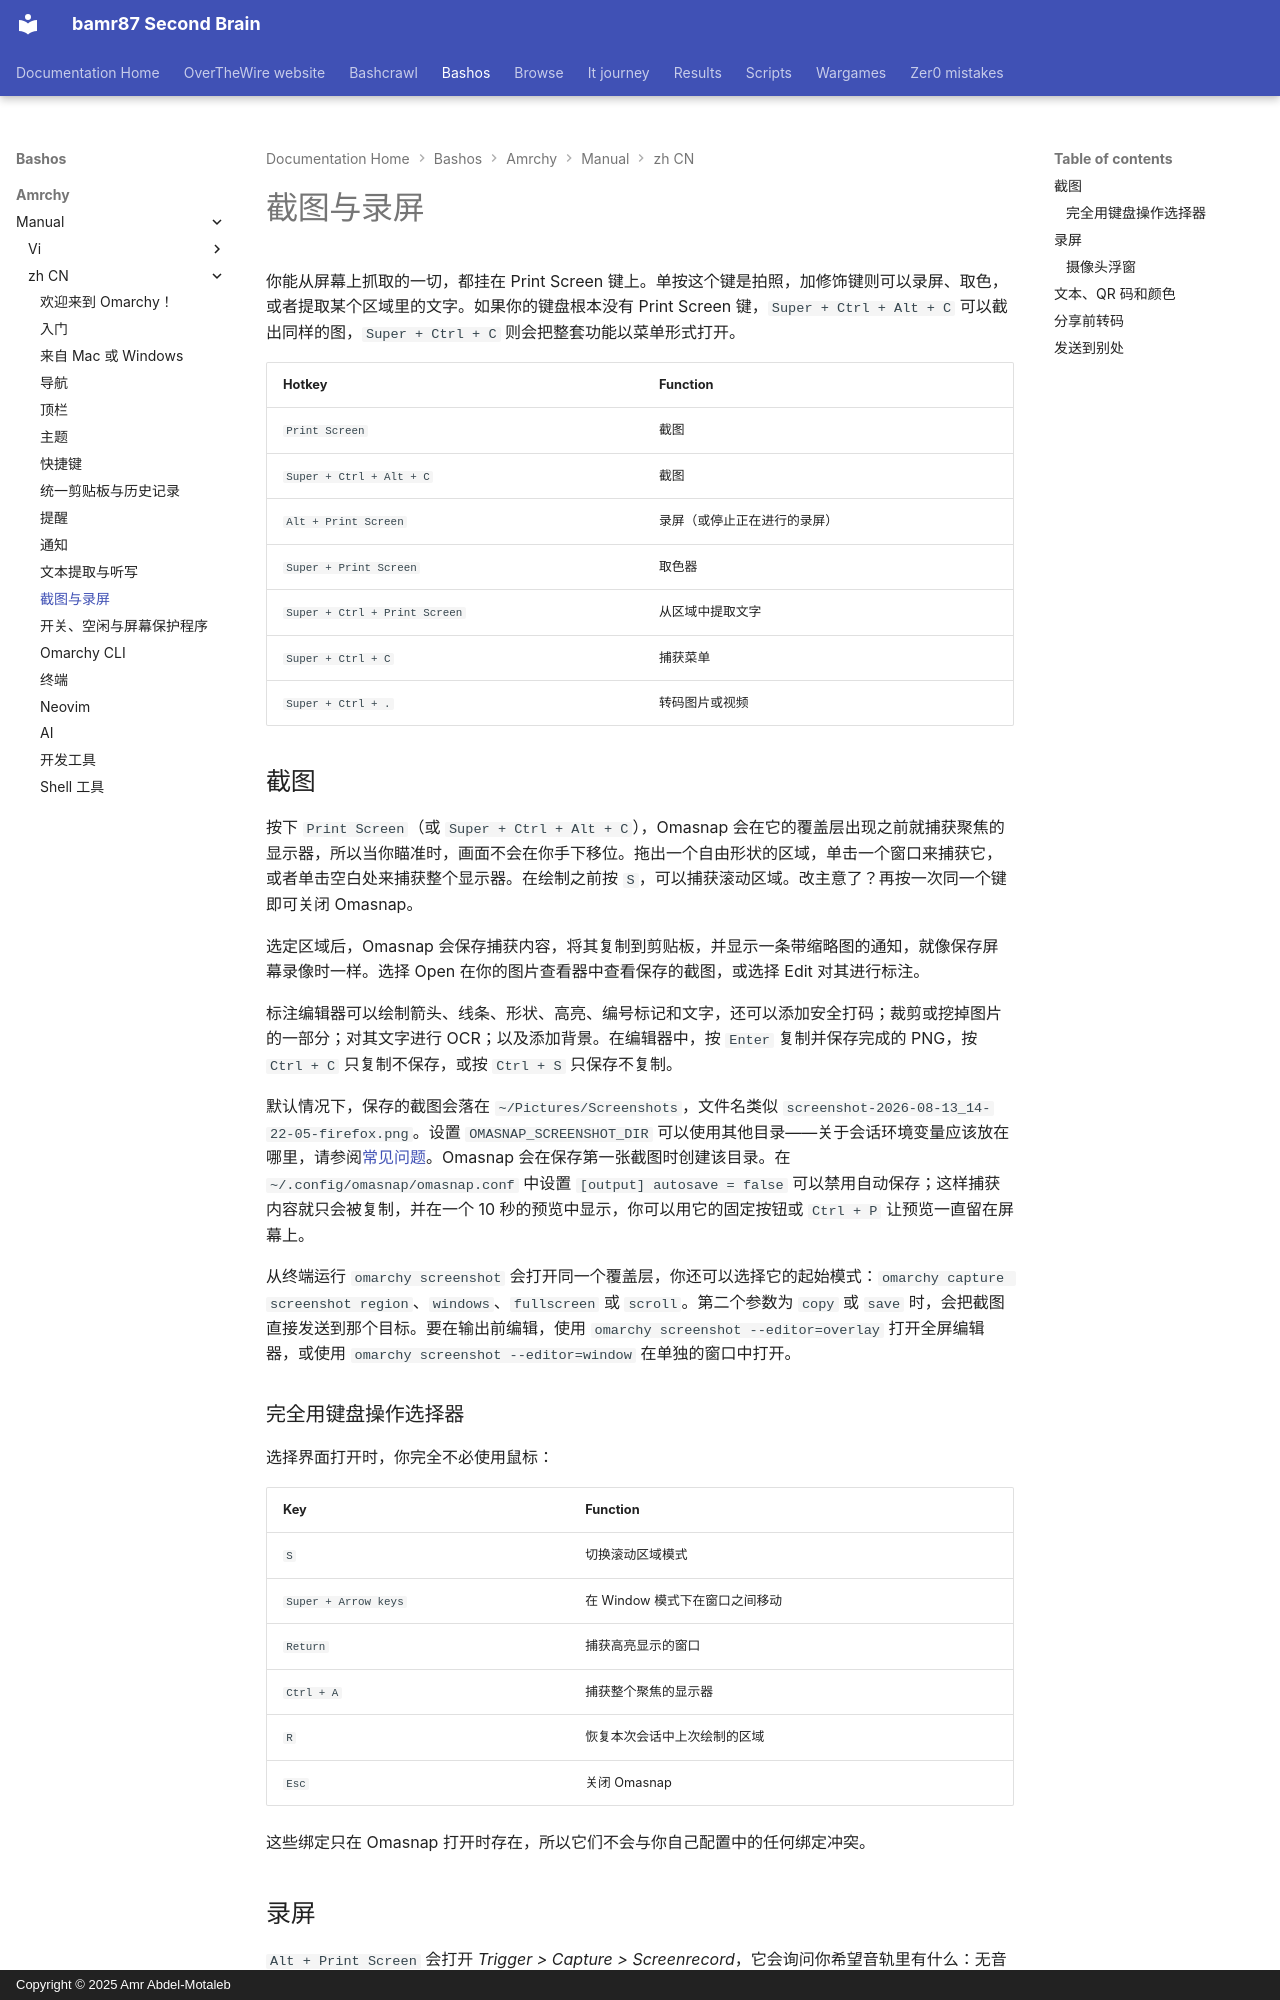

repository: bamr87/README · page: bashos/amrchy/manual/zh-CN/12-screenshots-recording/index.html · generator: mkdocs · copyright: Copyright © 2025 Amr Abdel-Motaleb

---
source_file: amrchy/manual/zh-CN/12-screenshots-recording.md
source_repo: bamr87/bashos
source_url: https://github.com/bamr87/bashos/blob/main/amrchy/manual/zh-CN/12-screenshots-recording.md
title: 截图与录屏
---
# 截图与录屏

你能从屏幕上抓取的一切，都挂在 Print Screen 键上。单按这个键是拍照，加修饰键则可以录屏、取色，或者提取某个区域里的文字。如果你的键盘根本没有 Print Screen 键，`Super + Ctrl + Alt + C` 可以截出同样的图，`Super + Ctrl + C` 则会把整套功能以菜单形式打开。

| Hotkey | Function |
| ------ | -------- |
| `Print Screen` | 截图 |
| `Super + Ctrl + Alt + C` | 截图 |
| `Alt + Print Screen` | 录屏（或停止正在进行的录屏） |
| `Super + Print Screen` | 取色器 |
| `Super + Ctrl + Print Screen` | 从区域中提取文字 |
| `Super + Ctrl + C` | 捕获菜单 |
| `Super + Ctrl + .` | 转码图片或视频 |

## 截图

按下 `Print Screen`（或 `Super + Ctrl + Alt + C`），Omasnap 会在它的覆盖层出现之前就捕获聚焦的显示器，所以当你瞄准时，画面不会在你手下移位。拖出一个自由形状的区域，单击一个窗口来捕获它，或者单击空白处来捕获整个显示器。在绘制之前按 `S`，可以捕获滚动区域。改主意了？再按一次同一个键即可关闭 Omasnap。

选定区域后，Omasnap 会保存捕获内容，将其复制到剪贴板，并显示一条带缩略图的通知，就像保存屏幕录像时一样。选择 Open 在你的图片查看器中查看保存的截图，或选择 Edit 对其进行标注。

标注编辑器可以绘制箭头、线条、形状、高亮、编号标记和文字，还可以添加安全打码；裁剪或挖掉图片的一部分；对其文字进行 OCR；以及添加背景。在编辑器中，按 `Enter` 复制并保存完成的 PNG，按 `Ctrl + C` 只复制不保存，或按 `Ctrl + S` 只保存不复制。

默认情况下，保存的截图会落在 `~/Pictures/Screenshots`，文件名类似 `screenshot-2026-08-13_14-22-05-firefox.png`。设置 `OMASNAP_SCREENSHOT_DIR` 可以使用其他目录——关于会话环境变量应该放在哪里，请参阅[常见问题](46-faq.md)。Omasnap 会在保存第一张截图时创建该目录。在 `~/.config/omasnap/omasnap.conf` 中设置 `[output] autosave = false` 可以禁用自动保存；这样捕获内容就只会被复制，并在一个 10 秒的预览中显示，你可以用它的固定按钮或 `Ctrl + P` 让预览一直留在屏幕上。

从终端运行 `omarchy screenshot` 会打开同一个覆盖层，你还可以选择它的起始模式：`omarchy capture screenshot region`、`windows`、`fullscreen` 或 `scroll`。第二个参数为 `copy` 或 `save` 时，会把截图直接发送到那个目标。要在输出前编辑，使用 `omarchy screenshot --editor=overlay` 打开全屏编辑器，或使用 `omarchy screenshot --editor=window` 在单独的窗口中打开。

### 完全用键盘操作选择器

选择界面打开时，你完全不必使用鼠标：

| Key | Function |
| --- | -------- |
| `S` | 切换滚动区域模式 |
| `Super + Arrow keys` | 在 Window 模式下在窗口之间移动 |
| `Return` | 捕获高亮显示的窗口 |
| `Ctrl + A` | 捕获整个聚焦的显示器 |
| `R` | 恢复本次会话中上次绘制的区域 |
| `Esc` | 关闭 Omasnap |

这些绑定只在 Omasnap 打开时存在，所以它们不会与你自己配置中的任何绑定冲突。
